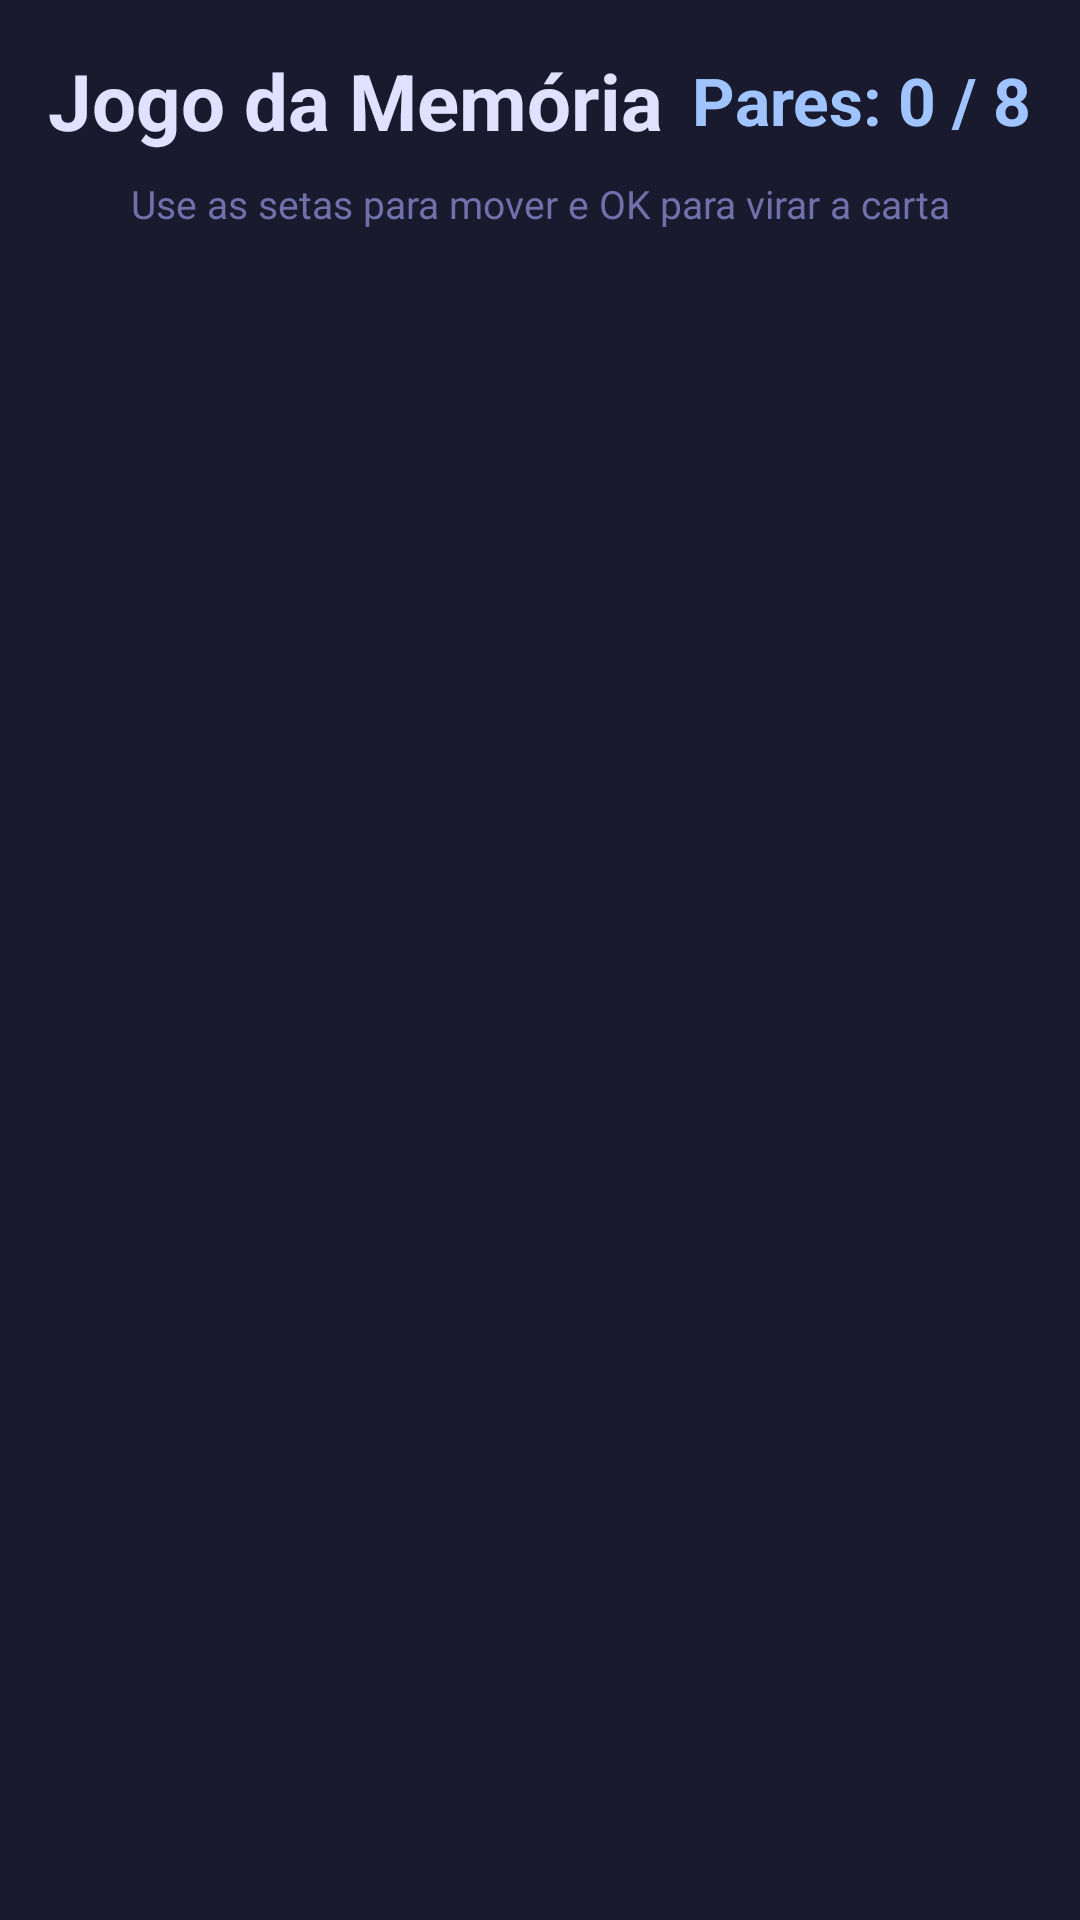

Reconstruct the res/layout file that produces this screen, plus the resources it refers to.
<!-- AndroidManifest.xml: application theme AppTheme -->
<!-- res/layout/activity_memoria.xml -->
<?xml version="1.0" encoding="utf-8"?>
  <LinearLayout
      xmlns:android="http://schemas.android.com/apk/res/android"
      android:layout_width="match_parent"
      android:layout_height="match_parent"
      android:orientation="vertical"
      android:padding="16dp"
      android:background="#1A1A2E">

      <LinearLayout
          android:layout_width="match_parent"
          android:layout_height="wrap_content"
          android:orientation="horizontal"
          android:gravity="center_vertical"
          android:paddingBottom="8dp">

          <TextView
              android:layout_width="0dp"
              android:layout_height="wrap_content"
              android:layout_weight="1"
              android:text="Jogo da Memória"
              android:textSize="26sp"
              android:textStyle="bold"
              android:textColor="#E0E0FF" />

          <TextView
              android:id="@+id/tv_placar"
              android:layout_width="wrap_content"
              android:layout_height="wrap_content"
              android:text="Pares: 0 / 8"
              android:textSize="22sp"
              android:textColor="#A0C4FF"
              android:textStyle="bold" />
      </LinearLayout>

      <TextView
          android:layout_width="match_parent"
          android:layout_height="wrap_content"
          android:text="Use as setas para mover e OK para virar a carta"
          android:textSize="13sp"
          android:textColor="#7070AA"
          android:gravity="center"
          android:paddingBottom="8dp" />

      
      <TableLayout
          android:id="@+id/table_cartas"
          android:layout_width="match_parent"
          android:layout_height="0dp"
          android:layout_weight="1"
          android:shrinkColumns="*"
          android:stretchColumns="*" />

  </LinearLayout>
<!-- resources referenced by this layout -->
<resources>
  <style name="AppTheme" parent="android:style/Theme.Holo.NoActionBar">
          
          <item name="android:windowBackground">#1A1A2E</item>
          
          <item name="android:colorActivatedHighlight">#FFD700</item>
      </style>
</resources>
